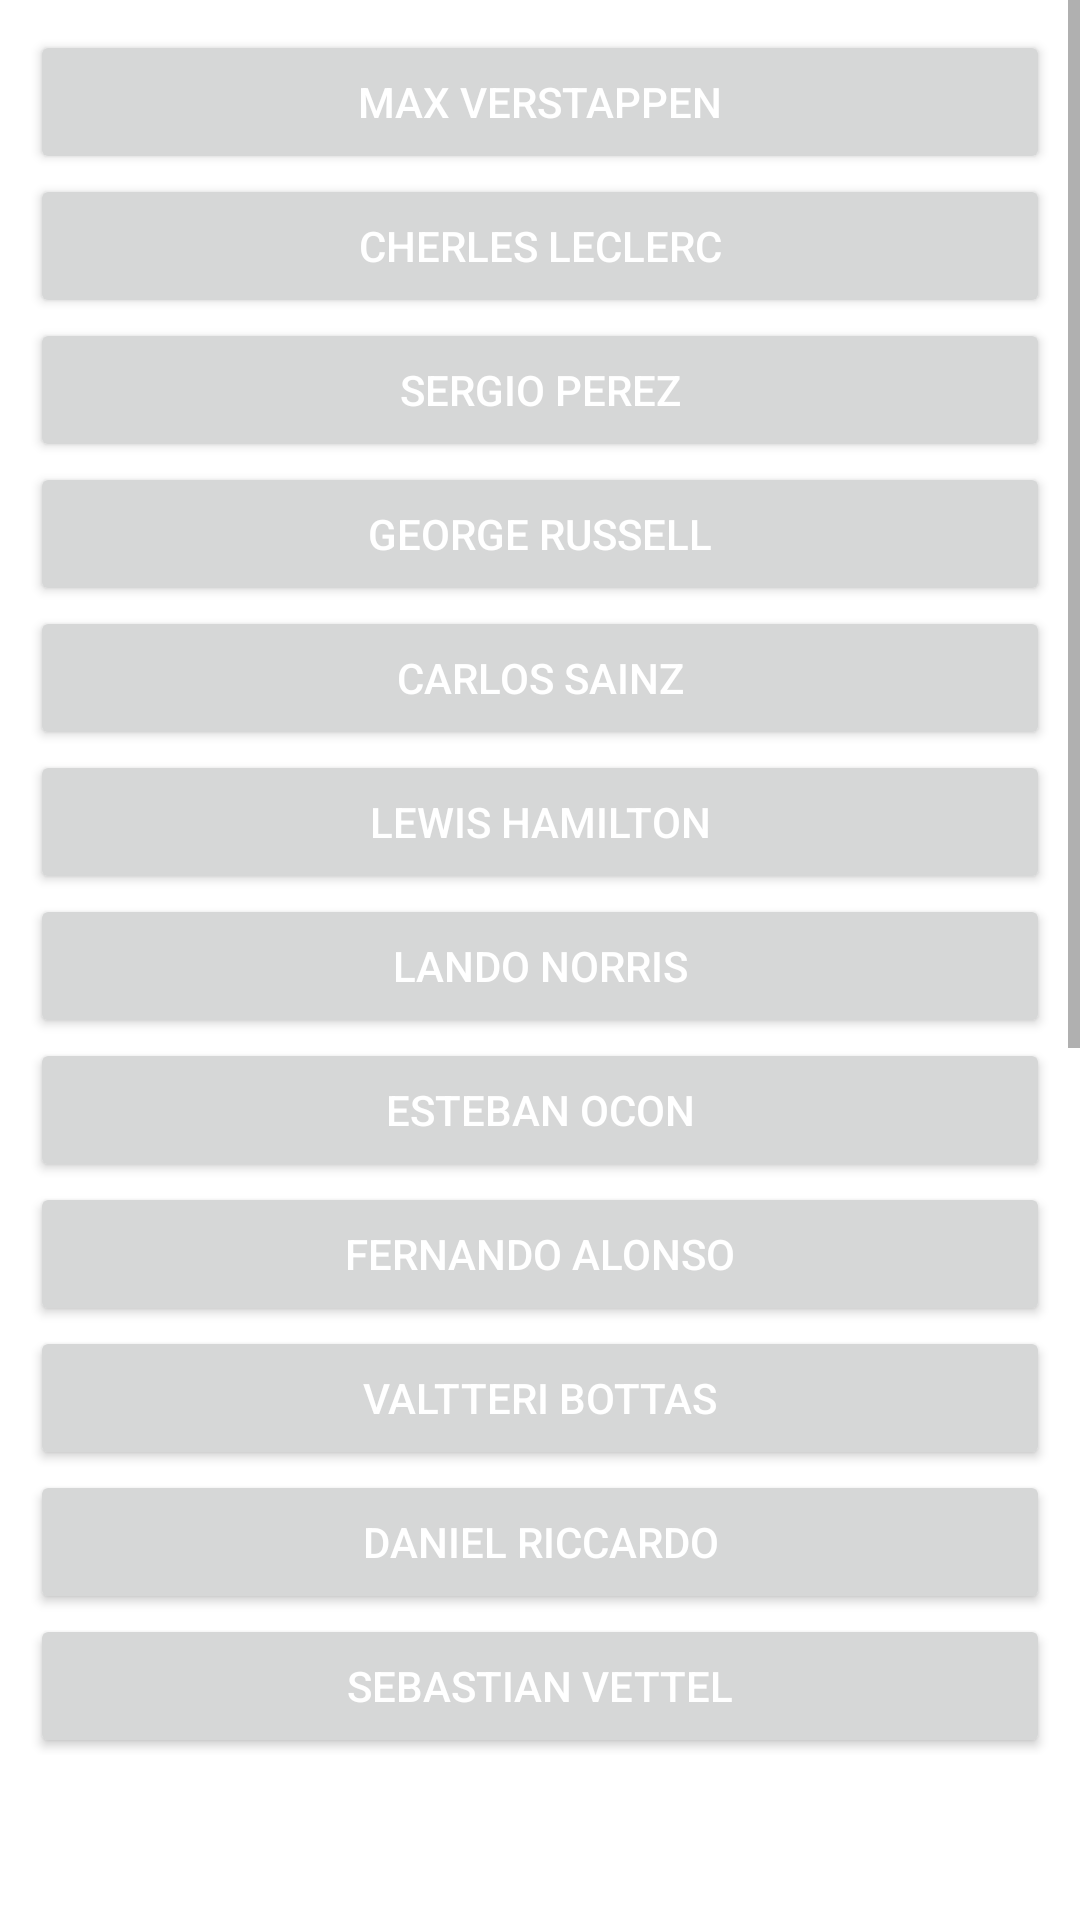

Android layout source for this screen:
<!-- AndroidManifest.xml: application theme Theme.GreenSector -->
<!-- res/layout/fragment_drivers_main.xml -->
<?xml version="1.0" encoding="utf-8"?>
<androidx.constraintlayout.widget.ConstraintLayout xmlns:android="http://schemas.android.com/apk/res/android"
    xmlns:tools="http://schemas.android.com/tools"
    android:layout_width="match_parent"
    android:layout_height="match_parent"
    tools:context=".driver.DriversMainFragment">

    <ScrollView
        android:id="@+id/track_scroll"
        android:layout_width="match_parent"
        android:layout_height="match_parent"
        android:layout_marginBottom="55dp">

        <LinearLayout
            android:id="@+id/scroll_lin_layout"
            android:layout_width="match_parent"
            android:layout_height="wrap_content"
            android:orientation="vertical"
            android:padding="10dp">

            <Button
                android:id="@+id/max_button"
                style="@style/driver_home_page_button"
                android:text="@string/max_verstappen"
                android:tag="1"/>
            <Button
                android:id="@+id/charles_button"
                style="@style/driver_home_page_button"
                android:text="@string/cherles_leclerc"
                android:tag="2"/>
            <Button
                android:id="@+id/sergio_button"
                style="@style/driver_home_page_button"
                android:text="@string/sergio_perez"
                android:tag="3"/>
            <Button
                android:id="@+id/george_button"
                style="@style/driver_home_page_button"
                android:text="@string/george_russell"
                android:tag="4"/>
            <Button
                android:id="@+id/carlos_button"
                style="@style/driver_home_page_button"
                android:text="@string/carlos_sainz"
                android:tag="5"/>
            <Button
                android:id="@+id/lewis_button"
                style="@style/driver_home_page_button"
                android:text="@string/lewis_hamilton"
                android:tag="6"/>
            <Button
                android:id="@+id/lando_button"
                style="@style/driver_home_page_button"
                android:text="@string/lando_norris"
                android:tag="7"/>
            <Button
                android:id="@+id/esteban_button"
                style="@style/driver_home_page_button"
                android:text="@string/esteban_ocon"
                android:tag="8"/>
            <Button
                android:id="@+id/fernando_button"
                style="@style/driver_home_page_button"
                android:text="@string/fernando_alonso"
                android:tag="9"/>
            <Button
                android:id="@+id/valtteri_button"
                style="@style/driver_home_page_button"
                android:text="@string/valtteri_bottas"
                android:tag="10"/>
            <Button
                android:id="@+id/daniel_button"
                style="@style/driver_home_page_button"
                android:text="@string/daniel_riccardo"
                android:tag="11"/>
            <Button
                android:id="@+id/sebastian_button"
                style="@style/driver_home_page_button"
                android:text="@string/sebastian_vettel"
                android:tag="12"/>
            <Button
                android:id="@+id/kevin_button"
                style="@style/driver_home_page_button"
                android:text="@string/kevin_magnussen"
                android:tag="13"/>
            <Button
                android:id="@+id/pierre_button"
                style="@style/driver_home_page_button"
                android:text="@string/pierre_gasly"
                android:tag="14"/>
            <Button
                android:id="@+id/lance_button"
                style="@style/driver_home_page_button"
                android:text="@string/lance_stroll"
                android:tag="15"/>
            <Button
                android:id="@+id/mick_button"
                style="@style/driver_home_page_button"
                android:text="@string/mick_schumacher"
                android:tag="16"/>
            <Button
                android:id="@+id/yuki_button"
                style="@style/driver_home_page_button"
                android:text="@string/yuki_tsunoda"
                android:tag="17"/>
            <Button
                android:id="@+id/zhou_button"
                style="@style/driver_home_page_button"
                android:text="@string/zhou_guanyu"
                android:tag="18"/>
            <Button
                android:id="@+id/alexander_button"
                style="@style/driver_home_page_button"
                android:text="@string/alexander_albon"
                android:tag="19"/>
            <Button
                android:id="@+id/nicholas_button"
                style="@style/driver_home_page_button"
                android:text="@string/nicholas_latifi"
                android:tag="20"/>

        </LinearLayout>
    </ScrollView>

    <ProgressBar
        android:id="@+id/progressbar_spinner"
        style="@style/progress_bar_spinner"
        android:visibility="invisible"
        tools:ignore="MissingConstraints" />

</androidx.constraintlayout.widget.ConstraintLayout>
<!-- resources referenced by this layout -->
<resources>
  <string name="alexander_albon">Alexander Albon</string>
  <string name="carlos_sainz">Carlos Sainz</string>
  <string name="cherles_leclerc">Cherles Leclerc</string>
  <string name="daniel_riccardo">Daniel Riccardo</string>
  <string name="esteban_ocon">Esteban Ocon</string>
  <string name="fernando_alonso">Fernando Alonso</string>
  <string name="george_russell">George Russell</string>
  <string name="kevin_magnussen">Kevin Magnussen</string>
  <string name="lance_stroll">Lance Stroll</string>
  <string name="lando_norris">Lando Norris</string>
  <string name="lewis_hamilton">Lewis Hamilton</string>
  <string name="max_verstappen">Max Verstappen</string>
  <string name="mick_schumacher">Mick Schumacher</string>
  <string name="nicholas_latifi">Nicholas Latifi</string>
  <string name="pierre_gasly">Pierre Gasly</string>
  <string name="sebastian_vettel">Sebastian Vettel</string>
  <string name="sergio_perez">Sergio Perez</string>
  <string name="valtteri_bottas">Valtteri Bottas</string>
  <string name="yuki_tsunoda">Yuki Tsunoda</string>
  <string name="zhou_guanyu">Zhou Guanyu</string>
  <style name="driver_home_page_button">
          <item name="android:layout_width">match_parent</item>
          <item name="android:layout_height">wrap_content</item>
          <item name="android:layout_gravity">center</item>
          <item name="android:textColor">@color/white</item>
      </style>
  <style name="progress_bar_spinner">
          <item name="android:layout_width">100dp</item>
          <item name="android:layout_height">100dp</item>
          <item name="layout_constraintRight_toRightOf">parent</item>
          <item name="layout_constraintLeft_toLeftOf">parent</item>
          <item name="layout_constraintTop_toTopOf">parent</item>
          <item name="layout_constraintBottom_toBottomOf">parent</item>
          <item name="android:indeterminateTint">@color/gray</item>
      </style>
  <style name="Theme.GreenSector" parent="Theme.MaterialComponents.DayNight.DarkActionBar">
          
          <item name="colorPrimary">@color/green</item>
          <item name="colorPrimaryVariant">@color/light_green</item>
          <item name="colorOnPrimary">@color/black</item>
          
          <item name="colorSecondary">@color/gray</item>
          <item name="colorSecondaryVariant">@color/light_gray</item>
          <item name="colorOnSecondary">@color/black</item>
          
          <item name="android:statusBarColor">?attr/colorPrimaryVariant</item>
          
      </style>
  <color name="white">#FFFFFFFF</color>
  <color name="gray">#454955</color>
  <color name="green">#3F7D20</color>
  <color name="light_green">#72B01D</color>
  <color name="black">#0D0A0B</color>
  <color name="light_gray">#F3EFF5</color>
</resources>
